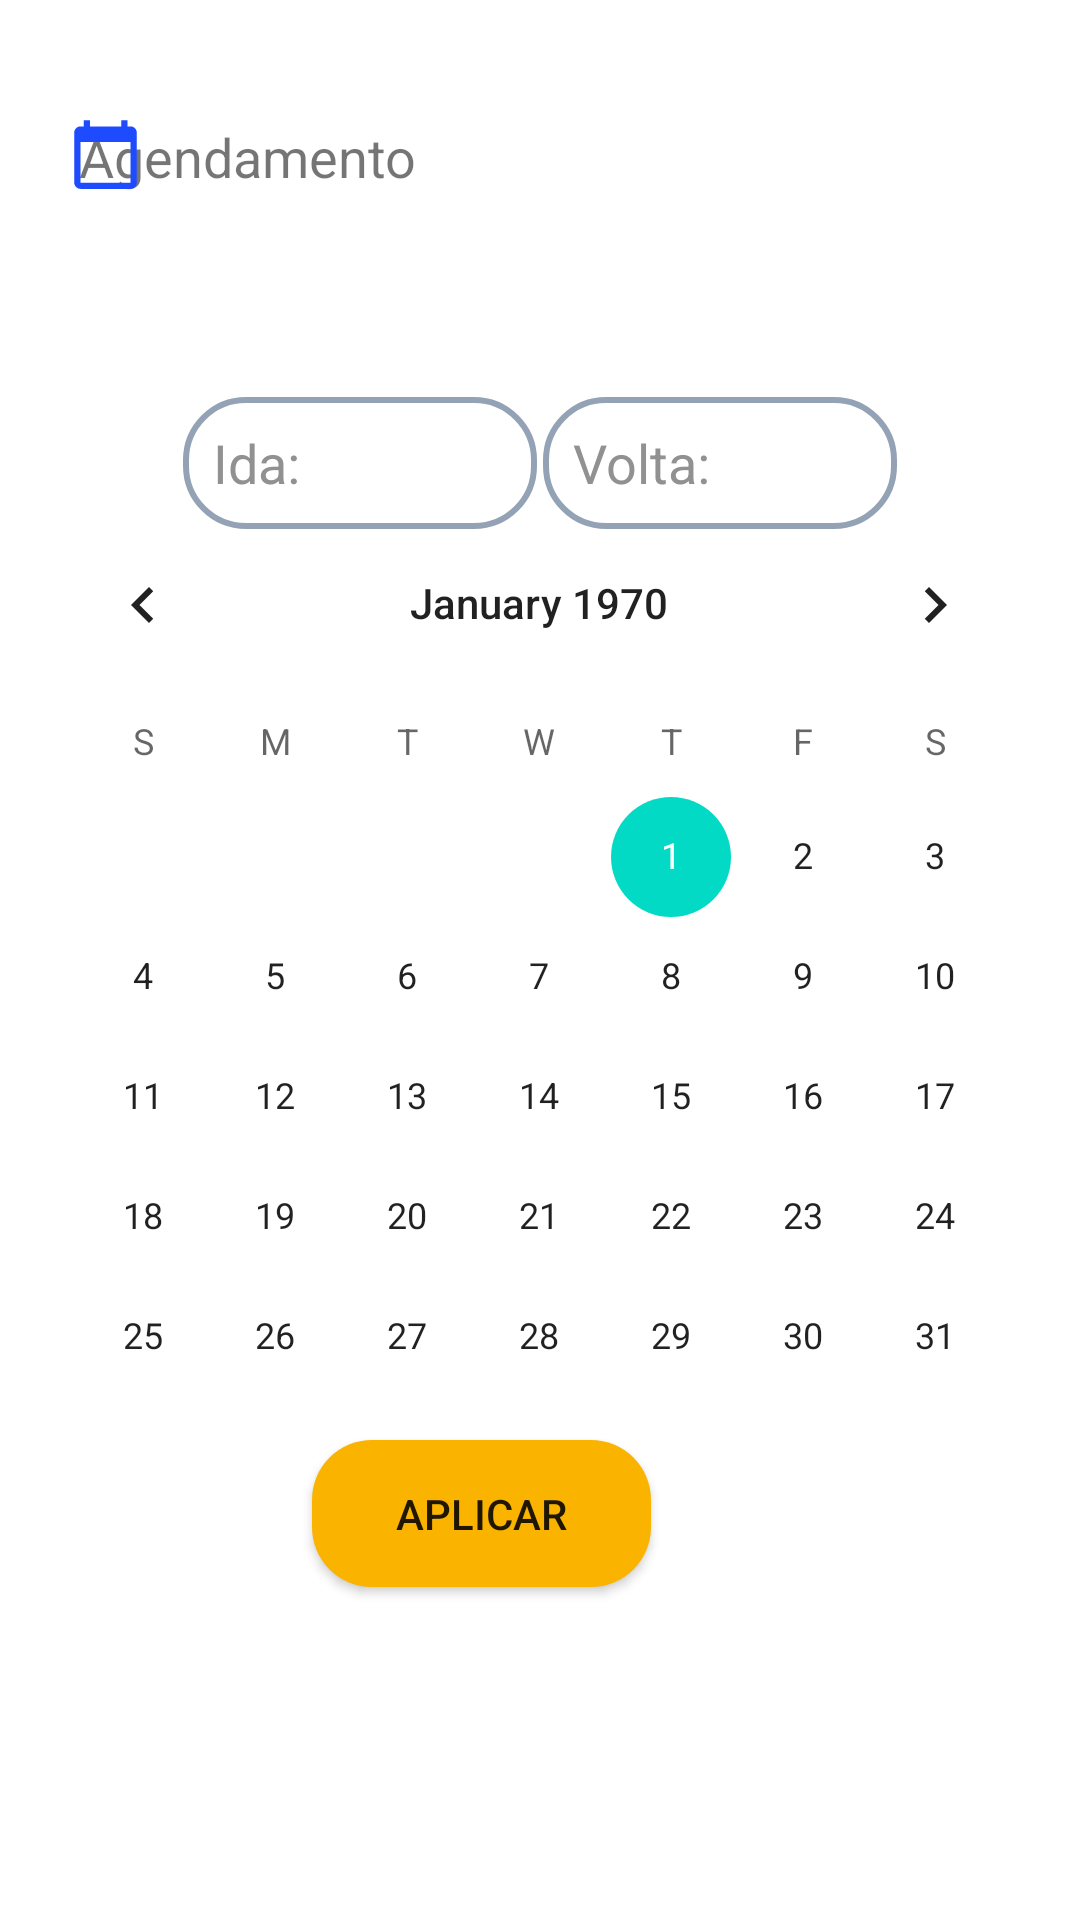

Here is an Android app screen rendered from its layout file. Give the layout XML and the strings, colors and styles it references.
<!-- AndroidManifest.xml: application theme Theme.Reist_App -->
<!-- res/layout/activity_data_ida_volta.xml -->
<?xml version="1.0" encoding="utf-8"?>
<androidx.constraintlayout.widget.ConstraintLayout xmlns:android="http://schemas.android.com/apk/res/android"
    xmlns:app="http://schemas.android.com/apk/res-auto"
    xmlns:tools="http://schemas.android.com/tools"
    android:layout_width="match_parent"
    android:layout_height="match_parent"
    tools:context=".Data_Ida_Volta">

    <Button
        android:id="@+id/btn_aplicar"
        android:layout_width="113dp"
        android:layout_height="49dp"
        android:layout_marginStart="143dp"
        android:layout_marginLeft="143dp"
        android:layout_marginEnd="143dp"
        android:layout_marginRight="143dp"
        android:layout_marginBottom="111dp"
        android:background="@drawable/btn_geral"
        android:text="@string/btn_apli"
        app:backgroundTint="@color/btn_geral"
        app:layout_constraintBottom_toBottomOf="parent"
        app:layout_constraintEnd_toEndOf="parent"
        app:layout_constraintHorizontal_bias="1.0"
        app:layout_constraintStart_toStartOf="parent" />

    <CalendarView
        android:id="@+id/calendar"
        android:layout_width="wrap_content"
        android:layout_height="320dp"
        android:layout_marginStart="30dp"
        android:layout_marginLeft="30dp"
        android:layout_marginTop="38dp"
        android:layout_marginEnd="31dp"
        android:layout_marginRight="31dp"
        android:layout_marginBottom="39dp"
        app:layout_constraintBottom_toTopOf="@+id/btn_aplicar"
        app:layout_constraintEnd_toEndOf="parent"
        app:layout_constraintStart_toStartOf="parent"
        app:layout_constraintTop_toBottomOf="@+id/txtori7">


    </CalendarView>

    <TextView
        android:id="@+id/txt_ori4"
        android:layout_width="wrap_content"
        android:layout_height="wrap_content"

        android:layout_marginStart="42dp"
        android:layout_marginLeft="42dp"
        android:layout_marginTop="40dp"
        android:layout_marginEnd="247dp"
        android:layout_marginRight="247dp"
        android:drawablePadding="10sp"
        android:paddingLeft="10sp"
        android:text="Agendamento"
        android:textSize="18sp"
        app:layout_constraintEnd_toEndOf="parent"
        app:layout_constraintStart_toStartOf="parent"
        app:layout_constraintTop_toTopOf="parent" />

    <ImageView
        android:id="@+id/imageView8"
        android:layout_width="38dp"
        android:layout_height="25dp"
        android:layout_marginStart="16dp"
        android:layout_marginLeft="16dp"
        android:layout_marginTop="39dp"
        app:layout_constraintStart_toStartOf="parent"
        app:layout_constraintTop_toTopOf="parent"
        app:srcCompat="@drawable/ic_calendar_24"
        tools:ignore="VectorDrawableCompat" />

    <EditText
        android:id="@+id/txtori7"
        android:layout_width="118dp"
        android:layout_height="44dp"
        android:layout_marginStart="61dp"
        android:layout_marginLeft="61dp"
        android:layout_marginTop="68dp"
        android:background="@drawable/btn_passagens"
        android:ems="10"
        android:hint="Ida:"
        android:inputType="textPersonName"
        android:paddingLeft="10dp"
        android:paddingRight="1dp"
        android:text=""
        android:textColor="#494949"
        android:textColorHint="#919191"
        app:layout_constraintStart_toStartOf="parent"
        app:layout_constraintTop_toBottomOf="@+id/txt_ori4"
        tools:ignore="SpeakableTextPresentCheck,TouchTargetSizeCheck" />

    <EditText
        android:id="@+id/txtori8"
        android:layout_width="118dp"
        android:layout_height="44dp"
        android:layout_marginTop="68dp"
        android:layout_marginEnd="61dp"
        android:layout_marginRight="61dp"
        android:background="@drawable/btn_passagens"
        android:ems="10"
        android:hint="Volta:"
        android:inputType="textPersonName"
        android:paddingLeft="10dp"
        android:paddingRight="1dp"
        android:text=""
        android:textColor="#494949"
        android:textColorHint="#919191"
        app:layout_constraintEnd_toEndOf="parent"
        app:layout_constraintTop_toBottomOf="@+id/txt_ori4"
        tools:ignore="SpeakableTextPresentCheck" />

</androidx.constraintlayout.widget.ConstraintLayout>
<!-- resources referenced by this layout -->
<resources>
  <color name="btn_geral">#FAB400</color>
  <!-- drawable btn_geral (drawable) -->
  <?xml version="1.0" encoding="utf-8"?>
  <shape xmlns:android="http://schemas.android.com/apk/res/android"
      android:shape="rectangle">
  
      <solid android:color="#FAB400"/>
      <corners android:radius="20dp"/>
  </shape>
  <!-- drawable btn_passagens (drawable) -->
  <?xml version="1.0" encoding="utf-8"?>
  <shape xmlns:android="http://schemas.android.com/apk/res/android"
      android:shape="rectangle">
  
      <solid android:color="#00FFFFFF"/>
      <corners android:radius="20dp"/>
      <stroke
          android:color="#812A486B"
          android:width="2dp" />
  </shape>
  <!-- drawable ic_calendar_24 (drawable) -->
  <vector xmlns:android="http://schemas.android.com/apk/res/android"
      android:width="24dp"
      android:height="24dp"
      android:viewportWidth="24"
      android:viewportHeight="24"
      android:tint="#1F4BFF">
    <path
        android:fillColor="@android:color/white"
        android:pathData="M20,3h-1L19,1h-2v2L7,3L7,1L5,1v2L4,3c-1.1,0 -2,0.9 -2,2v16c0,1.1 0.9,2 2,2h16c1.1,0 2,-0.9 2,-2L22,5c0,-1.1 -0.9,-2 -2,-2zM20,21L4,21L4,8h16v13z"/>
  </vector>
  <string name="btn_apli">Aplicar</string>
  <style name="Theme.Reist_App" parent="Theme.MaterialComponents.DayNight.NoActionBar">
          
          <item name="colorPrimary">@color/purple_500</item>
          <item name="colorPrimaryVariant">@color/purple_700</item>
          <item name="colorOnPrimary">@color/white</item>
          
          <item name="colorSecondary">@color/teal_200</item>
          <item name="colorSecondaryVariant">@color/teal_700</item>
          <item name="colorOnSecondary">@color/black</item>
          
          <item name="android:statusBarColor" tools:targetApi="l">?attr/colorPrimaryVariant</item>
          
      </style>
  <color name="purple_500">#DF1E45</color>
  <color name="purple_700">#1F4BFF</color>
  <color name="white">#FFFFFFFF</color>
  <color name="teal_200">#FF03DAC5</color>
  <color name="teal_700">#FF018786</color>
  <color name="black">#FF000000</color>
</resources>
